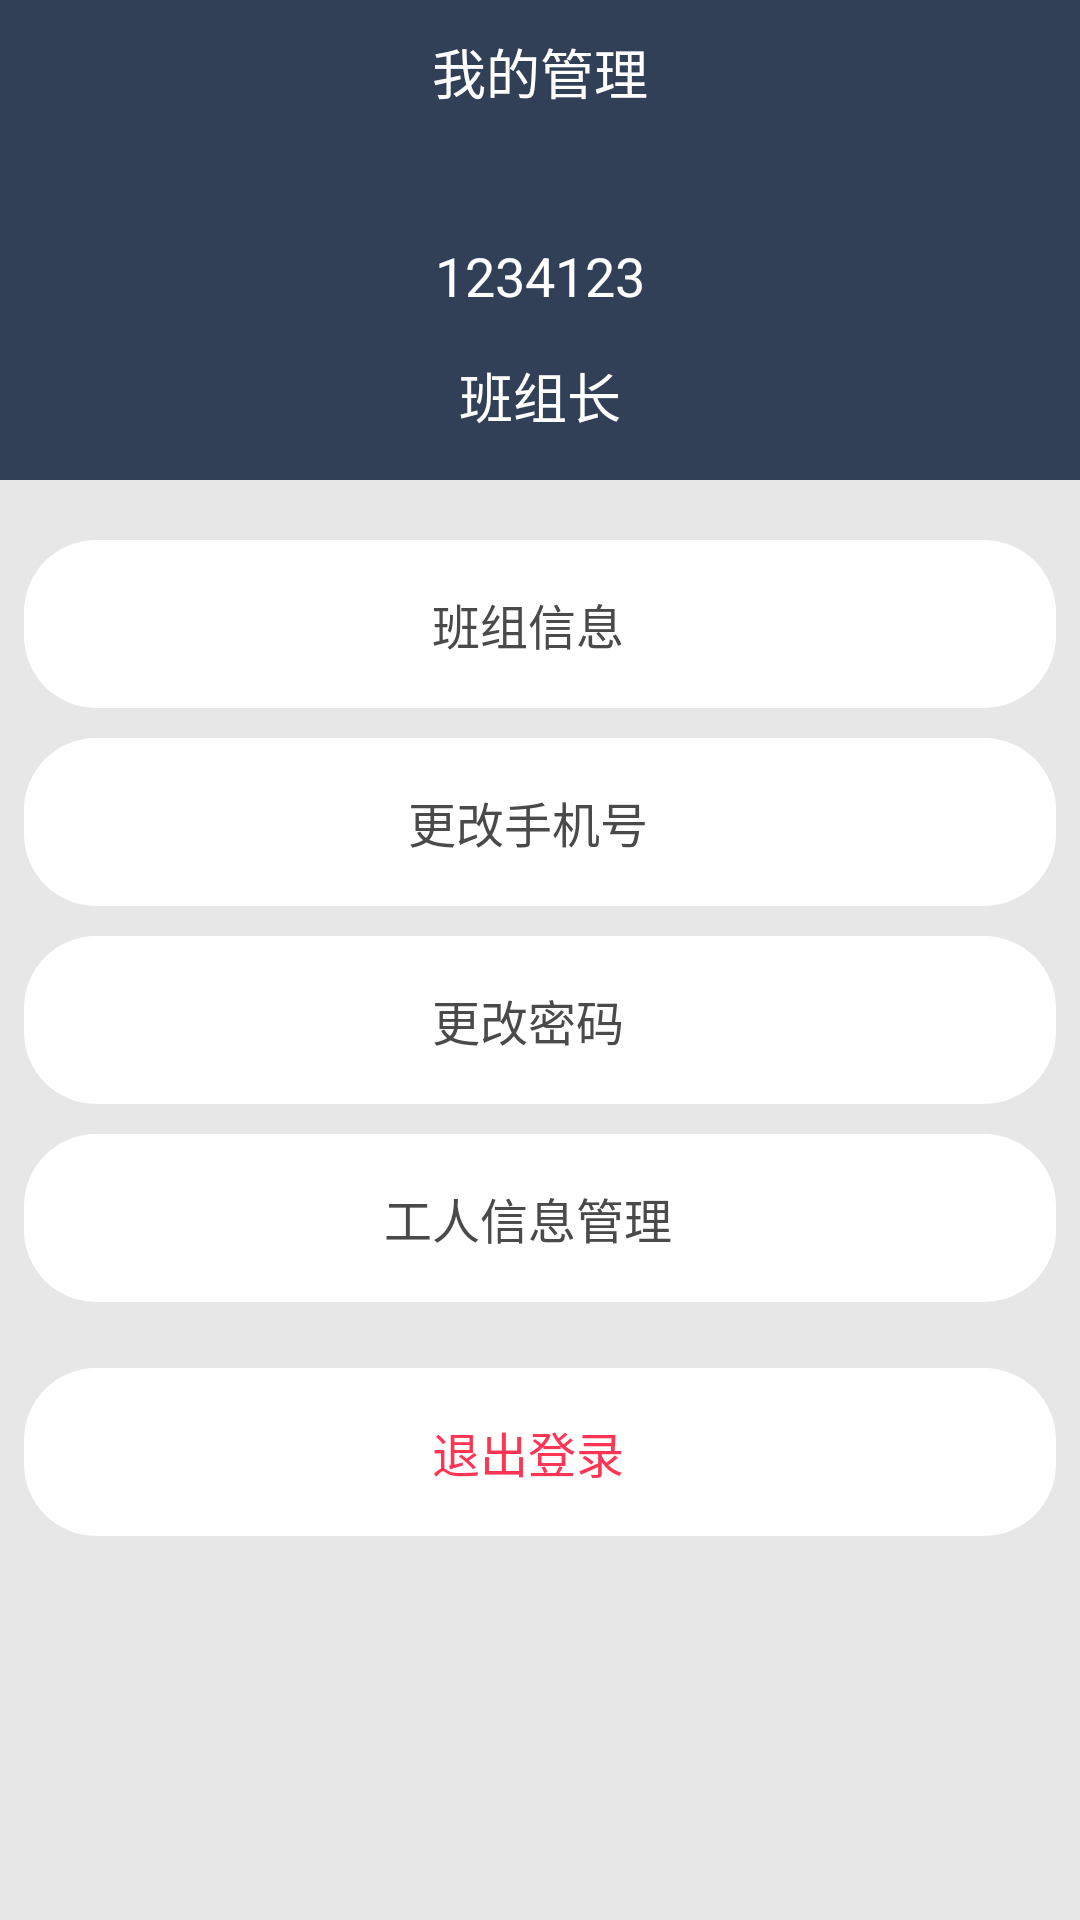

Android layout source for this screen:
<!-- AndroidManifest.xml: application theme AppTheme -->
<!-- res/layout/fragment_mine.xml -->
<?xml version="1.0" encoding="utf-8"?>
<LinearLayout xmlns:android="http://schemas.android.com/apk/res/android"
              android:layout_width="match_parent"
              android:layout_height="match_parent"
              android:background="@color/bg_background"
              android:orientation="vertical">

    <TextView
        android:layout_width="match_parent"
        android:layout_height="@dimen/tab_height"
        android:background="@color/primary"
        android:gravity="center"
        android:text="@string/title_mine"
        android:textColor="@color/white"
        android:textSize="@dimen/title_text"/>

    <de.hdodenhof.circleimageview.CircleImageView
        android:layout_width="72dp"
        android:layout_height="72dp"
        android:layout_gravity="center"
        android:layout_marginTop="20dp"
        android:background="@mipmap/ic_launcher"
        android:visibility="gone"/>

    <TextView
        android:layout_width="match_parent"
        android:layout_height="@dimen/item_height"
        android:layout_gravity="center"
        android:background="@color/white"
        android:backgroundTint="@color/primary"
        android:gravity="center|bottom"
        android:text="1234123"
        android:id="@+id/txt_mine_user_name"
        android:textColor="@color/white"
        android:textSize="@dimen/title_text"/>

    <TextView
        android:layout_width="match_parent"
        android:layout_height="@dimen/item_height"
        android:background="@color/primary"
        android:gravity="center"
        android:text="班组长"
        android:textColor="@color/white"
        android:textSize="@dimen/title_text"/>

    <RelativeLayout
        android:id="@+id/rl_mine_my_account"
        style="@style/tab_mine_item"
        android:layout_marginTop="20dp">

        <TextView
            android:layout_width="match_parent"
            android:layout_height="match_parent"
            android:gravity="center"
            android:text="@string/text_mine_item_account"
            android:textColor="@color/primary_text"
            android:textSize="@dimen/primary_text"/>

        <ImageView
            android:layout_width="wrap_content"
            android:layout_height="wrap_content"
            android:layout_alignParentRight="true"
            android:layout_centerVertical="true"
            android:background="@drawable/ic_forward"/>
    </RelativeLayout>

    <RelativeLayout
        android:id="@+id/rl_mine_mobile"
        style="@style/tab_mine_item">

        <TextView
            android:layout_width="match_parent"
            android:layout_height="match_parent"
            android:gravity="center"
            android:text="@string/text_mine_item_mobile"
            android:textColor="@color/primary_text"
            android:textSize="@dimen/primary_text"/>

        <ImageView
            android:layout_width="wrap_content"
            android:layout_height="wrap_content"
            android:layout_alignParentRight="true"
            android:layout_centerVertical="true"
            android:background="@drawable/ic_forward"/>
    </RelativeLayout>

    <RelativeLayout
        android:id="@+id/rl_mine_password"
        style="@style/tab_mine_item">

        <TextView
            android:layout_width="match_parent"
            android:layout_height="match_parent"
            android:gravity="center"
            android:text="@string/text_mine_item_password"
            android:textColor="@color/primary_text"
            android:textSize="@dimen/primary_text"/>

        <ImageView
            android:layout_width="wrap_content"
            android:layout_height="wrap_content"
            android:layout_alignParentRight="true"
            android:layout_centerVertical="true"
            android:background="@drawable/ic_forward"/>
    </RelativeLayout>

    <RelativeLayout
        android:id="@+id/rl_mine_worker_info"
        style="@style/tab_mine_item">

        <TextView
            android:layout_width="match_parent"
            android:layout_height="match_parent"
            android:gravity="center"
            android:text="@string/text_mine_item_worker"
            android:textColor="@color/primary_text"
            android:textSize="@dimen/primary_text"/>

        <ImageView
            android:layout_width="wrap_content"
            android:layout_height="wrap_content"
            android:layout_alignParentRight="true"
            android:layout_centerVertical="true"
            android:background="@drawable/ic_forward"/>
    </RelativeLayout>

    <TextView
        android:id="@+id/txt_exit_login"
        style="@style/tab_mine_item"
        android:layout_marginTop="20dp"
        android:gravity="center"
        android:text="@string/text_exit_login"
        android:textColor="@color/red_warning"
        android:textSize="@dimen/primary_text"/>
</LinearLayout>
<!-- resources referenced by this layout -->
<resources>
  <color name="bg_background">#e7e7e7</color>
  
      //分割线
  <color name="primary">#FF324057</color>
  <color name="primary_text">#4a4a4a</color>
  <color name="red_warning">#ff3553</color>
  <color name="white">#ffffff</color>
  <dimen name="item_height">56dp</dimen>
  <dimen name="primary_text">16sp</dimen>
  <dimen name="tab_height">48dp</dimen>
  <dimen name="title_text">18sp</dimen>
  <string name="text_exit_login">退出登录</string>
  <string name="text_mine_item_account">班组信息</string>
  <string name="text_mine_item_mobile">更改手机号</string>
  <string name="text_mine_item_password">更改密码</string>
  <string name="text_mine_item_worker">工人信息管理</string>
  <string name="title_mine">我的管理</string>
  <style name="tab_mine_item">
          <item name="android:layout_marginTop">8dp</item>
          <item name="android:layout_height">56dp</item>
          <item name="android:layout_marginRight">8dp</item>
          <item name="android:layout_marginLeft">8dp</item>
          <item name="android:paddingRight">8dp</item>
          <item name="android:layout_marginBottom">2dp</item>
          <item name="android:layout_width">match_parent</item>
          <item name="android:background">@drawable/bg_mine_item_shape</item>
      </style>
  <style name="AppTheme" parent="@style/BaseAppTheme" />
  <!-- drawable bg_mine_item_shape (drawable) -->
  <?xml version="1.0" encoding="utf-8"?>
  <shape xmlns:android="http://schemas.android.com/apk/res/android"
         android:shape="rectangle">
      <corners android:radius="24dp"/>
      <stroke
          android:width="0dp"
          android:color="@color/accent"/>
      <solid android:color="@color/white"/>
  </shape>
  <style name="BaseAppTheme" parent="Theme.AppCompat.Light.NoActionBar">
          
          <item name="colorPrimary">@color/primary</item>
          <item name="colorPrimaryDark">@color/primary_dark</item>
          <item name="colorAccent">@color/accent</item>
          
          <item name="colorControlNormal">@color/primary</item>
  
      </style>
  <color name="accent">#FF45ABE0</color>
  <color name="primary_dark">#FF324057</color>
</resources>
